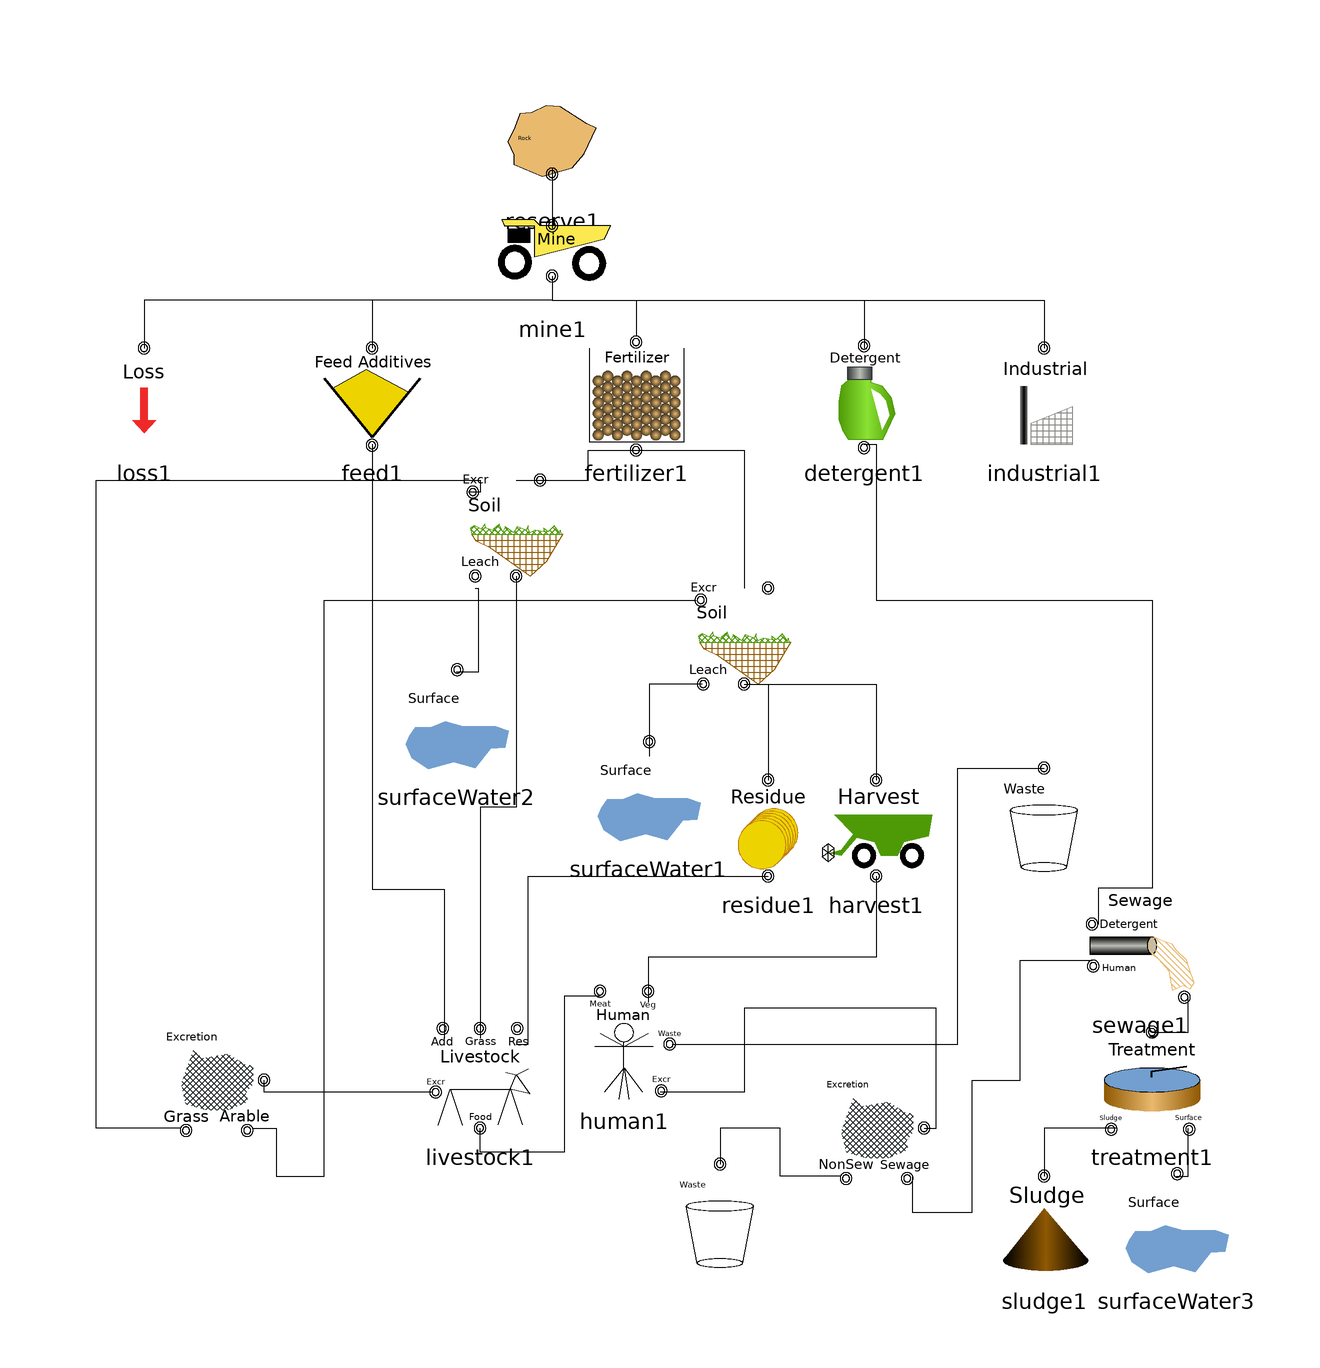

Above is the diagram view of the following Modelica model: its components placed by their Placement annotations and its connect equations drawn as lines.

model Example
    extends Modelica.Icons.Example;
    Pflow.Reserve reserve1 annotation(
      Placement(visible = true, transformation(origin = {-14, 90}, extent = {{-10, -10}, {10, 10}}, rotation = 0)));
    Pflow.Feed feed1 annotation(
      Placement(visible = true, transformation(origin = {-44, 48}, extent = {{-10, -10}, {10, 10}}, rotation = 0)));
    Pflow.Fertilizer fertilizer1 annotation(
      Placement(visible = true, transformation(origin = {0, 48}, extent = {{-10, -10}, {10, 10}}, rotation = 0)));
    Pflow.Soil Arable(Qp_stock = 15) annotation(
      Placement(visible = true, transformation(origin = {18, 8}, extent = {{-10, -10}, {10, 10}}, rotation = 0)));
    Pflow.Harvest harvest1 annotation(
      Placement(visible = true, transformation(origin = {40, -24}, extent = {{-10, -10}, {10, 10}}, rotation = 0)));
    Pflow.Human human1 annotation(
      Placement(visible = true, transformation(origin = {-2, -60}, extent = {{-10, -10}, {10, 10}}, rotation = 0)));
    Pflow.SurfaceWater surfaceWater1 annotation(
      Placement(visible = true, transformation(origin = {2, -18}, extent = {{-10, -10}, {10, 10}}, rotation = 0)));
    Pflow.Soil Grass(Qp_leaching = 2, Qp_stock = -1) annotation(
      Placement(visible = true, transformation(origin = {-20, 26}, extent = {{-10, -10}, {10, 10}}, rotation = 0)));
    Pflow.SurfaceWater surfaceWater2 annotation(
      Placement(visible = true, transformation(origin = {-30, -6}, extent = {{-10, -10}, {10, 10}}, rotation = 0)));
    Pflow.Livestock livestock1 annotation(
      Placement(visible = true, transformation(origin = {-26, -66}, extent = {{-10, -10}, {10, 10}}, rotation = 0)));
    Pflow.Waste Food annotation(
      Placement(visible = true, transformation(origin = {68, -22}, extent = {{-10, -10}, {10, 10}}, rotation = 0)));
    Pflow.Detergent detergent1 annotation(
      Placement(visible = true, transformation(origin = {38, 48}, extent = {{-10, -10}, {10, 10}}, rotation = 0)));
    Pflow.Sewage sewage1 annotation(
      Placement(visible = true, transformation(origin = {84, -44}, extent = {{-10, -10}, {10, 10}}, rotation = 0)));
    Pflow.SurfaceWater surfaceWater3 annotation(
      Placement(visible = true, transformation(origin = {90, -90}, extent = {{-10, -10}, {10, 10}}, rotation = 0)));
  Treatment treatment1 annotation(
      Placement(visible = true, transformation(origin = {86, -66}, extent = {{-10, -10}, {10, 10}}, rotation = 0)));
  Pflow.Sludge sludge1 annotation(
      Placement(visible = true, transformation(origin = {68, -90}, extent = {{-10, -10}, {10, 10}}, rotation = 0)));
  Pflow.Industrial industrial1 annotation(
      Placement(visible = true, transformation(origin = {68, 48}, extent = {{-10, -10}, {10, 10}}, rotation = 0)));
  Residue residue1 annotation(
      Placement(visible = true, transformation(origin = {22, -24}, extent = {{-10, -10}, {10, 10}}, rotation = 0)));
  Pflow.Loss loss1 annotation(
      Placement(visible = true, transformation(origin = {-82, 48}, extent = {{-10, -10}, {10, 10}}, rotation = 0)));
  Mine mine1 annotation(
      Placement(visible = true, transformation(origin = {-14, 72}, extent = {{-10, -10}, {10, 10}}, rotation = 0)));
  Pflow.Waste NonSewage annotation(
      Placement(visible = true, transformation(origin = {14, -88}, extent = {{-10, -10}, {10, 10}}, rotation = 0)));
  Exctretion ExcLive annotation(
      Placement(visible = true, transformation(origin = {-70, -66}, extent = {{-10, -10}, {10, 10}}, rotation = 0)));
  Exctretion ExcrHuman(grass_prop = 7.0 / (7 + 4) * 100,label_arable = "Sewage", label_grass = "NonSew")  annotation(
      Placement(visible = true, transformation(origin = {40, -74}, extent = {{-10, -10}, {10, 10}}, rotation = 0)));
  equation
    connect(ExcrHuman.pcon_arable, sewage1.pcon_human_in) annotation(
      Line(points = {{46, -82}, {46, -82}, {46, -88}, {56, -88}, {56, -66}, {64, -66}, {64, -46}, {76, -46}, {76, -46}}));
    connect(ExcrHuman.pcon_grass, NonSewage.pcon1) annotation(
      Line(points = {{34, -82}, {24, -82}, {24, -74}, {14, -74}, {14, -80}, {14, -80}}));
    connect(ExcrHuman.pcon1, human1.pcon_excr_out) annotation(
      Line(points = {{48, -74}, {50, -74}, {50, -54}, {18, -54}, {18, -68}, {4, -68}, {4, -68}}));
    connect(ExcLive.pcon_arable, Arable.pcon_excr_in) annotation(
      Line(points = {{-64, -74}, {-60, -74}, {-60, -82}, {-52, -82}, {-52, 14}, {10, 14}, {10, 14}}));
    connect(ExcLive.pcon_grass, Grass.pcon_excr_in) annotation(
      Line(points = {{-76, -74}, {-90, -74}, {-90, 34}, {-26, 34}, {-26, 32}, {-28, 32}}));
    connect(livestock1.pcon_excretion, ExcLive.pcon1) annotation(
      Line(points = {{-34, -68}, {-62, -68}, {-62, -66}, {-62, -66}}));
    connect(fertilizer1.pcon_out1, Arable.pcon1) annotation(
      Line(points = {{0, 39}, {18, 39}, {18, 16}}));
    connect(Arable.pcon_leaching, surfaceWater1.pcon1) annotation(
      Line(points = {{11, 0}, {2.2, 0}, {2.2, -12}}));
    connect(Arable.pcon_out1, harvest1.pcon1) annotation(
      Line(points = {{18, 0}, {40, 0}, {40, -16}}));
    connect(Arable.pcon_out1, residue1.pcon1) annotation(
      Line(points = {{18, 0}, {22, 0}, {22, -16}}));
    connect(Grass.pcon_leaching, surfaceWater2.pcon1) annotation(
      Line(points = {{-26.8, 16}, {-26.3, 16}, {-26.3, 2}, {-30, 2}}));
    connect(human1.pcon_meat_in, livestock1.pcon_food_out) annotation(
      Line(points = {{-6, -52}, {-12, -52}, {-12, -78}, {-26, -78}, {-26, -74}, {-26, -74}, {-26, -74}}));
    connect(harvest1.pcon_out1, human1.pcon_veg_in) annotation(
      Line(points = {{40, -32}, {40, -45.5}, {2, -45.5}, {2, -53}}));
    connect(human1.pcon_waste_out, Food.pcon1) annotation(
      Line(points = {{6, -60}, {53.6, -60}, {53.6, -14}, {68, -14}}));
    connect(mine1.pcon_out1, feed1.pcon1) annotation(
      Line(points = {{-14, 68}, {-14, 64}, {-44, 64}, {-44, 56}}));
    connect(feed1.pcon_out1, livestock1.pcon_additive) annotation(
      Line(points = {{-44, 40}, {-44, -34.2}, {-32, -34.2}, {-32, -59}}));
    connect(mine1.pcon_out1, industrial1.pcon1) annotation(
      Line(points = {{-14, 68}, {-14, 68}, {-14, 64}, {68, 64}, {68, 56}, {68, 56}}));
    connect(mine1.pcon_out1, detergent1.pcon1) annotation(
      Line(points = {{-14, 68}, {-14, 68}, {-14, 64}, {38, 64}, {38, 56}, {38, 56}}));
    connect(mine1.pcon_out1, loss1.pcon1) annotation(
      Line(points = {{-14, 68}, {-14, 68}, {-14, 64}, {-82, 64}, {-82, 56}, {-82, 56}}));
    connect(mine1.pcon_out1, fertilizer1.pcon1) annotation(
      Line(points = {{-14, 68}, {-14, 68}, {-14, 64}, {0, 64}, {0, 58}, {0, 58}}));
    connect(reserve1.pcon_out1, mine1.pcon1) annotation(
      Line(points = {{-14, 86}, {-14, 86}, {-14, 76}, {-14, 76}}));
    connect(Grass.pcon1, fertilizer1.pcon_out1) annotation(
      Line(points = {{-20, 34}, {-8, 34}, {-8, 39}, {0, 39}}));
    connect(livestock1.pcon_residue, residue1.pcon_out1) annotation(
      Line(points = {{-20, -60}, {-18, -60}, {-18, -32}, {22, -32}, {22, -32}}));
    connect(Grass.pcon_out1, livestock1.pcon_grass) annotation(
      Line(points = {{-20, 18}, {-20, -20.5}, {-26, -20.5}, {-26, -59}}));
    connect(treatment1.pcon_out_sludge, sludge1.pcon1) annotation(
      Line(points = {{80, -74}, {68, -74}, {68, -82}}));
    connect(surfaceWater3.pcon1, treatment1.pcon_out_surface) annotation(
      Line(points = {{90, -82}, {92, -82}, {92, -74}, {92, -74}}));
    connect(treatment1.pcon1, sewage1.pcon_out) annotation(
      Line(points = {{86, -58}, {92, -58}, {92, -52}, {92, -52}}));
    connect(detergent1.pcon_out, sewage1.pcon_detergent_in) annotation(
      Line(points = {{38, 40}, {40, 40}, {40, 14}, {86, 14}, {86, -34}, {77, -34}, {77, -40}}));
  end Example;